14-way image classification set "data2" from GitHub (ikathuria/GestureRecognition); label vocabulary: down gesture, eight hand gesture, five hand gesture, four hand gesture, left gesture, nine hand gesture, off gesture, one hand gesture, right gesture, seven hand gesture, six hand gesture, three hand gesture, two hand gesture, zero hand gesture.

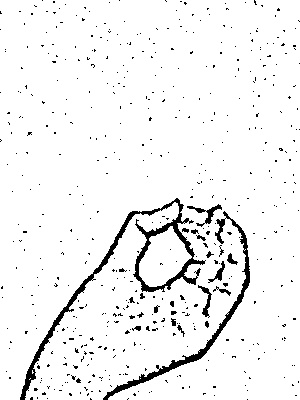
Label: zero hand gesture

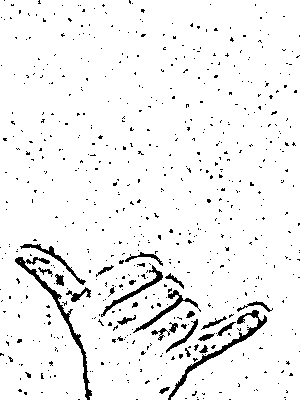
Label: six hand gesture

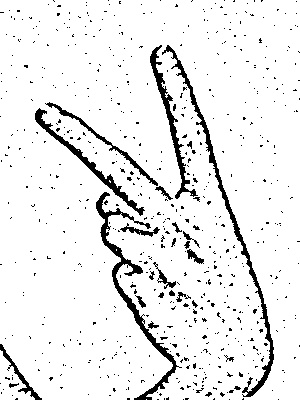
Label: two hand gesture

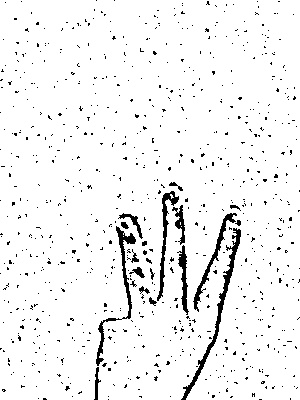
Label: three hand gesture

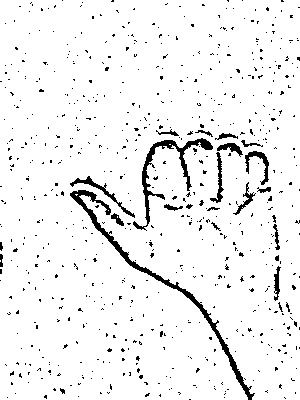
Label: left gesture

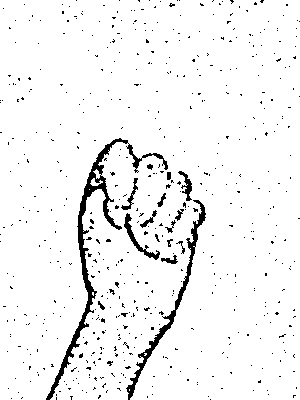
Label: off gesture
